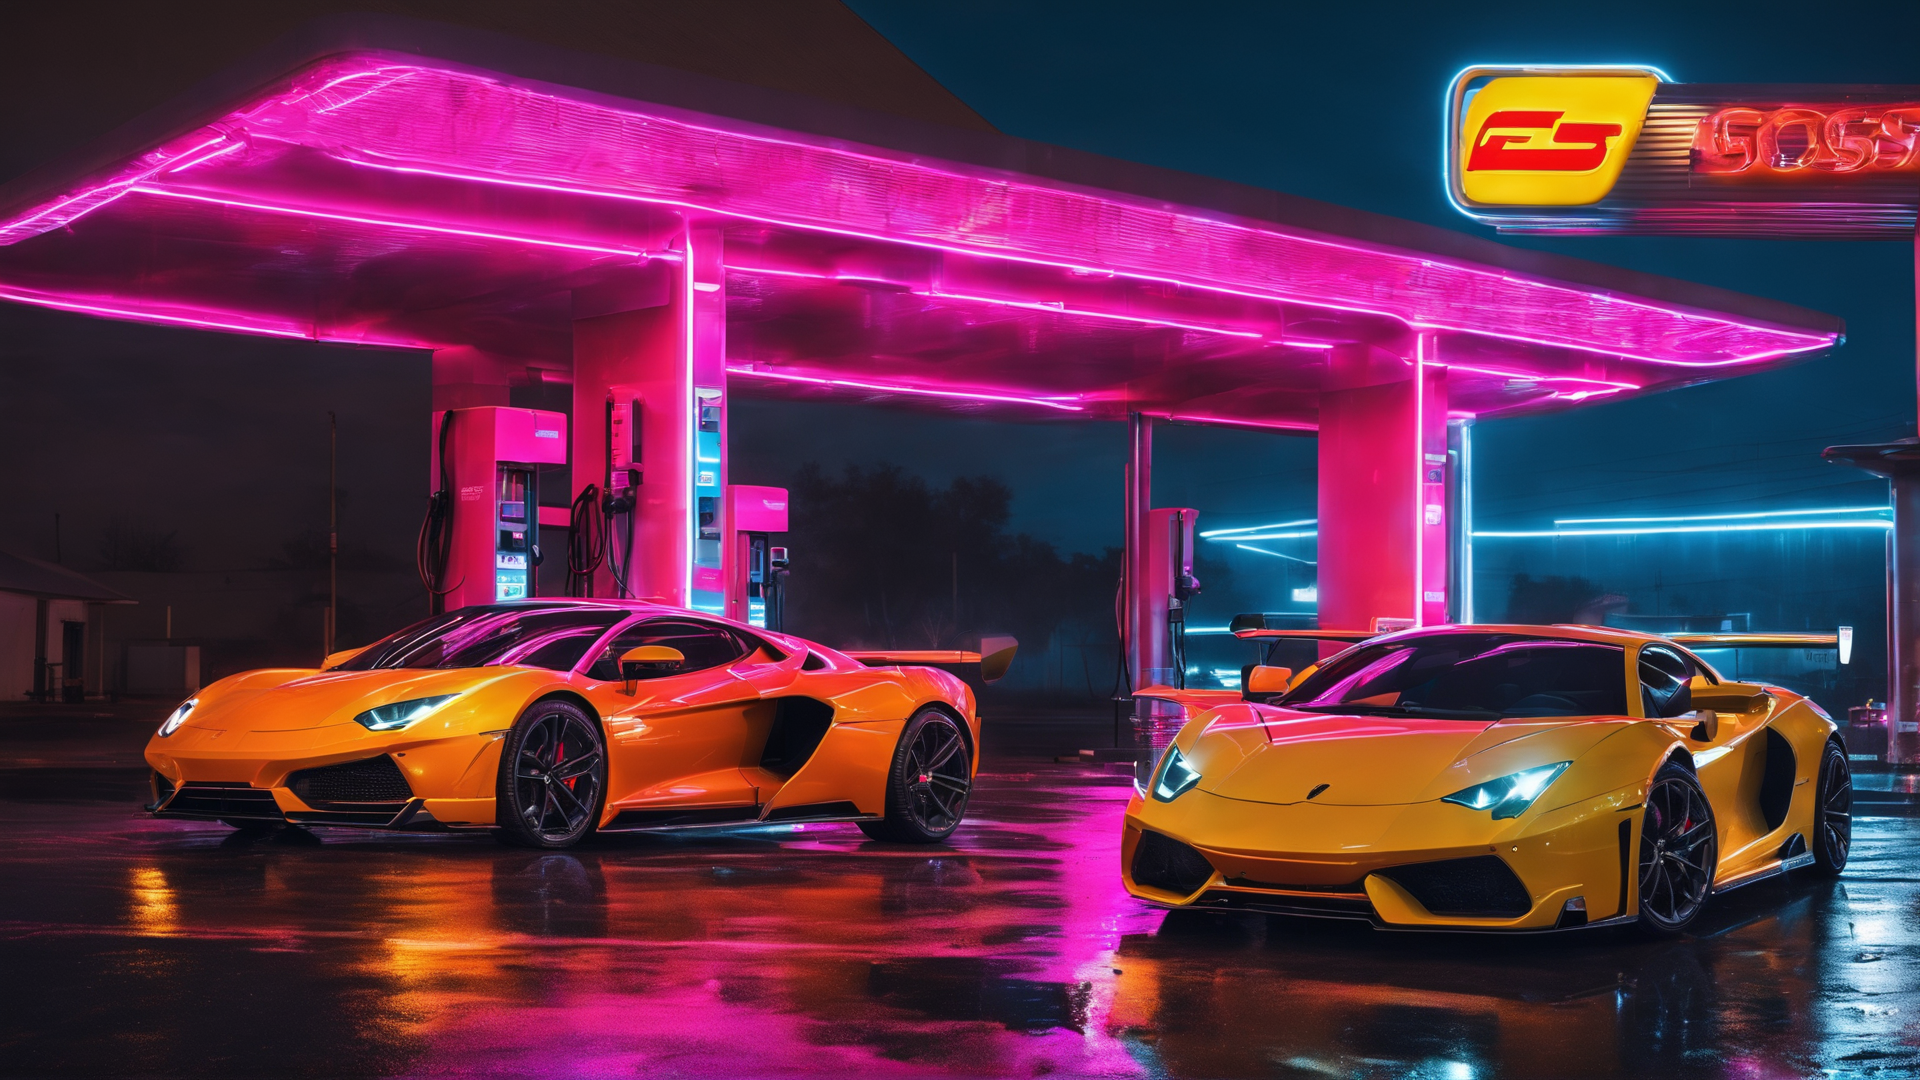
Generation parameters embedded in this image by AUTOMATIC1111 Stable Diffusion web UI or a fork of it (Forge, ...) (PNG 'parameters' text chunk):
neon hyper realistic sports cars in the rain at a gas station that appears neon
Negative prompt: doll, anime, animation, disney, pastel, drawing, painting, ugly, deformed, animation, anime, cartoon, comic, cropped, out of frame, low res, jpeg, text, art
Steps: 30, Sampler: DPM++ 2M Karras, CFG scale: 7, Seed: 3920214226, Size: 1024x576, Model hash: 31e35c80fc, Model: sd_xl_base_1.0, VAE hash: 63aeecb90f, VAE: sdxl_vae.safetensors, Denoising strength: 0.7, Hires upscale: 1.875, Hires upscaler: Latent, Refiner: sd_xl_refiner_1.0 [7440042bbd], Refiner switch at: 0.8, Version: 1.7.0